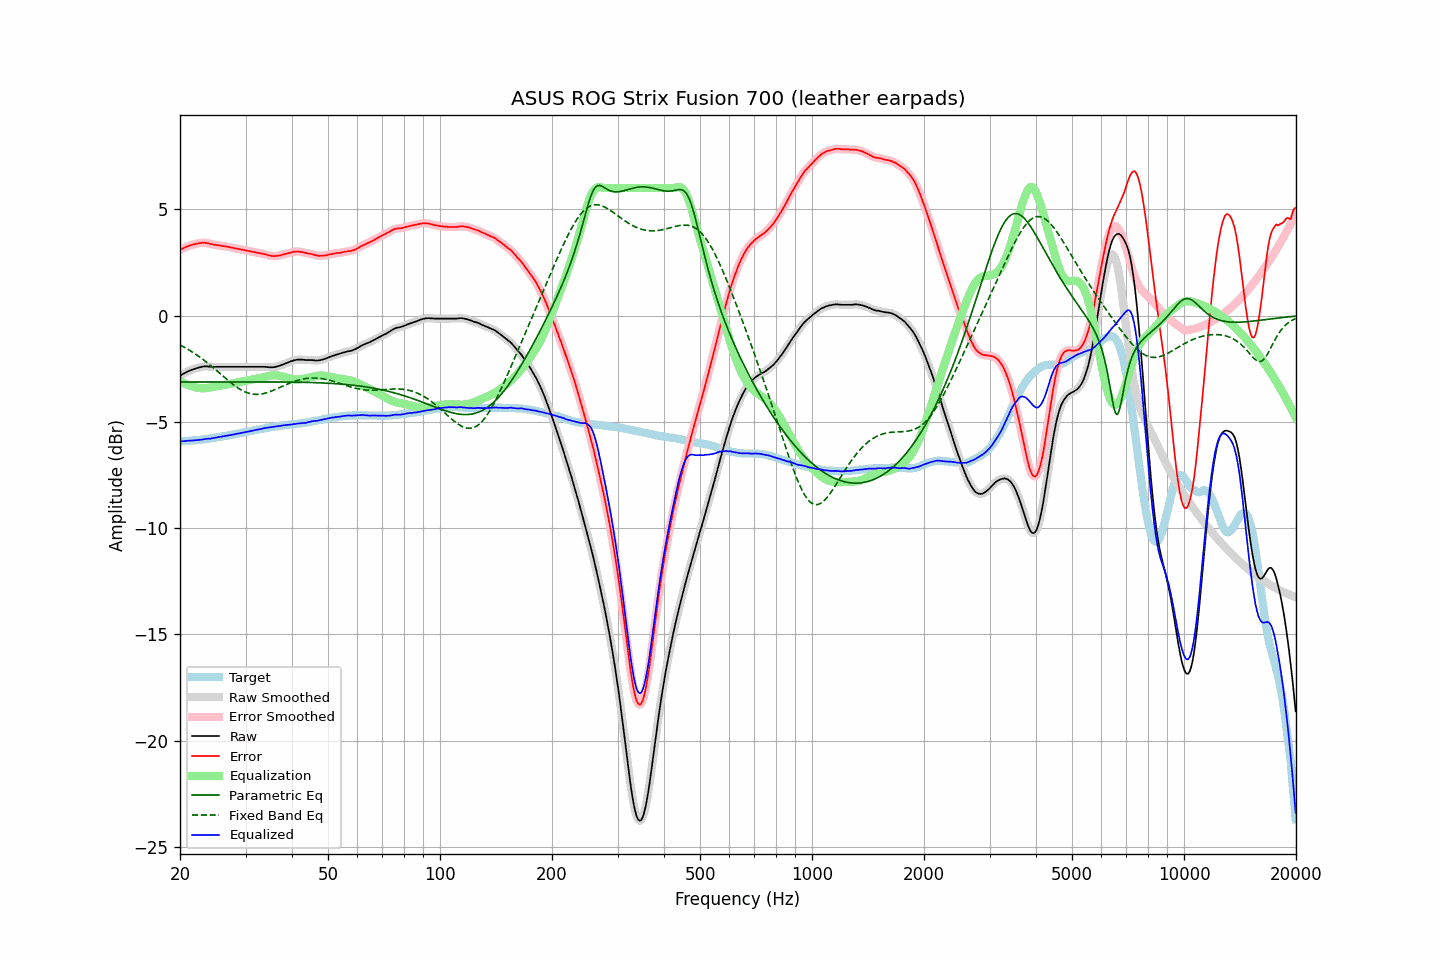

The file beside this chart, header and first rows:
frequency, raw, error, smoothed, error_smoothed, equalization, parametric_eq, fixed_band_eq, equalized_raw, equalized_smoothed, target
20.00, -2.83, 3.09, -2.83, 3.09, -3.09, -3.12, -1.38, -5.92, -5.92, -5.92
20.20, -2.78, 3.14, -2.78, 3.13, -3.13, -3.12, -1.42, -5.91, -5.92, -5.92
20.40, -2.74, 3.17, -2.74, 3.17, -3.17, -3.12, -1.46, -5.91, -5.91, -5.91
20.61, -2.70, 3.20, -2.70, 3.20, -3.20, -3.12, -1.50, -5.91, -5.90, -5.90
20.81, -2.66, 3.24, -2.66, 3.24, -3.24, -3.12, -1.55, -5.90, -5.90, -5.90
21.02, -2.62, 3.27, -2.62, 3.27, -3.27, -3.12, -1.59, -5.89, -5.89, -5.89
21.23, -2.59, 3.30, -2.59, 3.30, -3.29, -3.12, -1.64, -5.88, -5.88, -5.89
21.44, -2.56, 3.32, -2.56, 3.32, -3.32, -3.12, -1.68, -5.88, -5.88, -5.88
21.66, -2.53, 3.34, -2.53, 3.34, -3.34, -3.13, -1.73, -5.87, -5.88, -5.87
21.87, -2.51, 3.36, -2.51, 3.36, -3.36, -3.13, -1.78, -5.87, -5.87, -5.87
22.09, -2.48, 3.38, -2.48, 3.38, -3.38, -3.13, -1.83, -5.86, -5.86, -5.86
22.31, -2.46, 3.39, -2.46, 3.39, -3.40, -3.13, -1.88, -5.86, -5.86, -5.85
22.54, -2.44, 3.41, -2.44, 3.41, -3.41, -3.13, -1.94, -5.85, -5.85, -5.85
22.76, -2.42, 3.42, -2.42, 3.42, -3.42, -3.13, -1.99, -5.84, -5.84, -5.84
22.99, -2.40, 3.43, -2.40, 3.43, -3.42, -3.13, -2.05, -5.82, -5.82, -5.83
23.22, -2.39, 3.43, -2.39, 3.43, -3.42, -3.13, -2.10, -5.81, -5.81, -5.82
23.45, -2.39, 3.42, -2.39, 3.42, -3.41, -3.13, -2.16, -5.81, -5.80, -5.81
23.69, -2.39, 3.41, -2.39, 3.41, -3.40, -3.13, -2.22, -5.80, -5.80, -5.80
23.92, -2.40, 3.39, -2.40, 3.39, -3.39, -3.13, -2.28, -5.79, -5.79, -5.79
24.16, -2.41, 3.37, -2.41, 3.37, -3.38, -3.13, -2.34, -5.79, -5.78, -5.78
24.40, -2.41, 3.36, -2.41, 3.36, -3.36, -3.13, -2.41, -5.77, -5.77, -5.77
24.65, -2.41, 3.34, -2.41, 3.34, -3.35, -3.13, -2.47, -5.76, -5.76, -5.75
24.89, -2.41, 3.33, -2.41, 3.33, -3.33, -3.12, -2.54, -5.74, -5.74, -5.74
25.14, -2.41, 3.32, -2.41, 3.32, -3.32, -3.12, -2.60, -5.73, -5.73, -5.73
25.39, -2.41, 3.31, -2.41, 3.31, -3.31, -3.12, -2.67, -5.72, -5.72, -5.72
25.65, -2.41, 3.30, -2.41, 3.30, -3.29, -3.12, -2.73, -5.71, -5.71, -5.71
25.91, -2.41, 3.28, -2.41, 3.28, -3.28, -3.12, -2.80, -5.69, -5.69, -5.69
26.16, -2.41, 3.27, -2.41, 3.27, -3.27, -3.12, -2.86, -5.68, -5.68, -5.68
26.43, -2.41, 3.26, -2.41, 3.26, -3.26, -3.12, -2.93, -5.67, -5.67, -5.67
26.69, -2.41, 3.25, -2.41, 3.25, -3.25, -3.12, -2.99, -5.66, -5.66, -5.66
26.96, -2.41, 3.23, -2.41, 3.23, -3.23, -3.12, -3.06, -5.64, -5.64, -5.64
27.23, -2.41, 3.22, -2.41, 3.22, -3.22, -3.12, -3.12, -5.63, -5.63, -5.63
27.50, -2.41, 3.20, -2.41, 3.20, -3.20, -3.12, -3.18, -5.61, -5.61, -5.61
27.77, -2.41, 3.19, -2.41, 3.19, -3.19, -3.12, -3.24, -5.60, -5.60, -5.60
28.05, -2.41, 3.17, -2.41, 3.17, -3.17, -3.12, -3.30, -5.58, -5.58, -5.58
28.33, -2.41, 3.16, -2.41, 3.16, -3.16, -3.12, -3.35, -5.57, -5.57, -5.57
28.62, -2.41, 3.14, -2.41, 3.14, -3.14, -3.12, -3.40, -5.55, -5.55, -5.55
28.90, -2.41, 3.13, -2.41, 3.13, -3.13, -3.12, -3.45, -5.54, -5.54, -5.54
29.19, -2.41, 3.11, -2.41, 3.11, -3.11, -3.12, -3.49, -5.52, -5.52, -5.52
29.48, -2.41, 3.10, -2.41, 3.10, -3.10, -3.12, -3.54, -5.51, -5.51, -5.51
29.78, -2.41, 3.08, -2.41, 3.08, -3.08, -3.12, -3.57, -5.49, -5.49, -5.49
30.08, -2.41, 3.07, -2.41, 3.07, -3.07, -3.12, -3.61, -5.48, -5.48, -5.48
30.38, -2.41, 3.05, -2.41, 3.05, -3.05, -3.12, -3.63, -5.46, -5.46, -5.46
30.68, -2.41, 3.04, -2.41, 3.04, -3.04, -3.12, -3.66, -5.45, -5.45, -5.45
30.99, -2.41, 3.02, -2.41, 3.02, -3.02, -3.12, -3.68, -5.43, -5.43, -5.43
31.30, -2.41, 3.01, -2.41, 3.01, -3.01, -3.12, -3.69, -5.42, -5.42, -5.42
31.61, -2.41, 2.99, -2.41, 2.99, -2.99, -3.12, -3.70, -5.40, -5.40, -5.40
31.93, -2.41, 2.98, -2.41, 2.98, -2.98, -3.12, -3.71, -5.39, -5.39, -5.39
32.24, -2.41, 2.96, -2.41, 2.96, -2.96, -3.12, -3.71, -5.37, -5.37, -5.37
32.57, -2.41, 2.95, -2.41, 2.95, -2.95, -3.12, -3.70, -5.36, -5.36, -5.36
32.89, -2.41, 2.93, -2.41, 2.93, -2.93, -3.12, -3.70, -5.34, -5.34, -5.34
33.22, -2.41, 2.92, -2.41, 2.92, -2.91, -3.12, -3.69, -5.33, -5.32, -5.33
33.55, -2.41, 2.90, -2.41, 2.90, -2.90, -3.12, -3.67, -5.31, -5.31, -5.31
33.89, -2.41, 2.89, -2.41, 2.88, -2.88, -3.12, -3.65, -5.29, -5.29, -5.30
34.23, -2.42, 2.86, -2.42, 2.86, -2.86, -3.12, -3.63, -5.28, -5.28, -5.28
34.57, -2.43, 2.84, -2.43, 2.84, -2.84, -3.12, -3.60, -5.27, -5.27, -5.27
34.92, -2.43, 2.83, -2.43, 2.82, -2.83, -3.12, -3.58, -5.26, -5.26, -5.26
35.27, -2.43, 2.81, -2.43, 2.81, -2.82, -3.12, -3.55, -5.25, -5.25, -5.24
35.62, -2.43, 2.80, -2.43, 2.80, -2.81, -3.12, -3.52, -5.24, -5.24, -5.23
35.97, -2.42, 2.80, -2.42, 2.80, -2.81, -3.12, -3.48, -5.23, -5.23, -5.22
... 635 more rows
